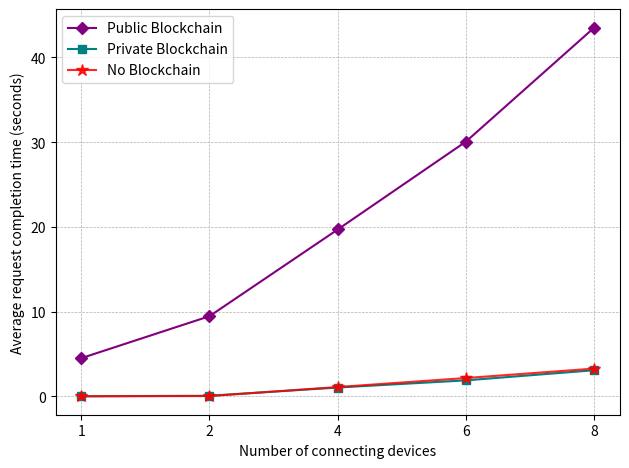

Python code for this plot:
from matplotlib import pyplot as plt
import numpy as np

dataX = ["1","2","4","6","8"]

#Puf Blockchain
dataPriv = [0.0061, 0.066, 1.0402, 1.8863, 3.0836]
dataPub = [4.5019, 9.4593, 19.697, 30.079, 43.534]
dataNo = [0.0079, 0.0337, 1.1, 2.1623, 3.2752]


dataPub = np.array(dataPub)
dataPriv = np.array(dataPriv)
dataNo = np.array(dataNo)

def plot_data(dataX, dataPub, dataPriv, dataNo, name):
    plt.figure(dpi=500)
    # Plot average lines
    plt.plot(dataX, dataPub, '-D', ms=6, color='purple', label='Public Blockchain')
    plt.plot(dataX, dataPriv, '-s', ms=6, color='teal', label='Private Blockchain')
    plt.plot(dataX, dataNo, '-*', ms=9, color='red', label='No Blockchain', alpha=0.85)
    
    plt.xlabel("Number of connecting devices")
    plt.ylabel("Average request completion time (seconds)")
    plt.legend()
    plt.grid(linestyle = '--', linewidth = 0.5)
    plt.tight_layout()
    plt.savefig(name)

plot_data(dataX, dataPub, dataPriv, dataNo, 'comp_resp')
